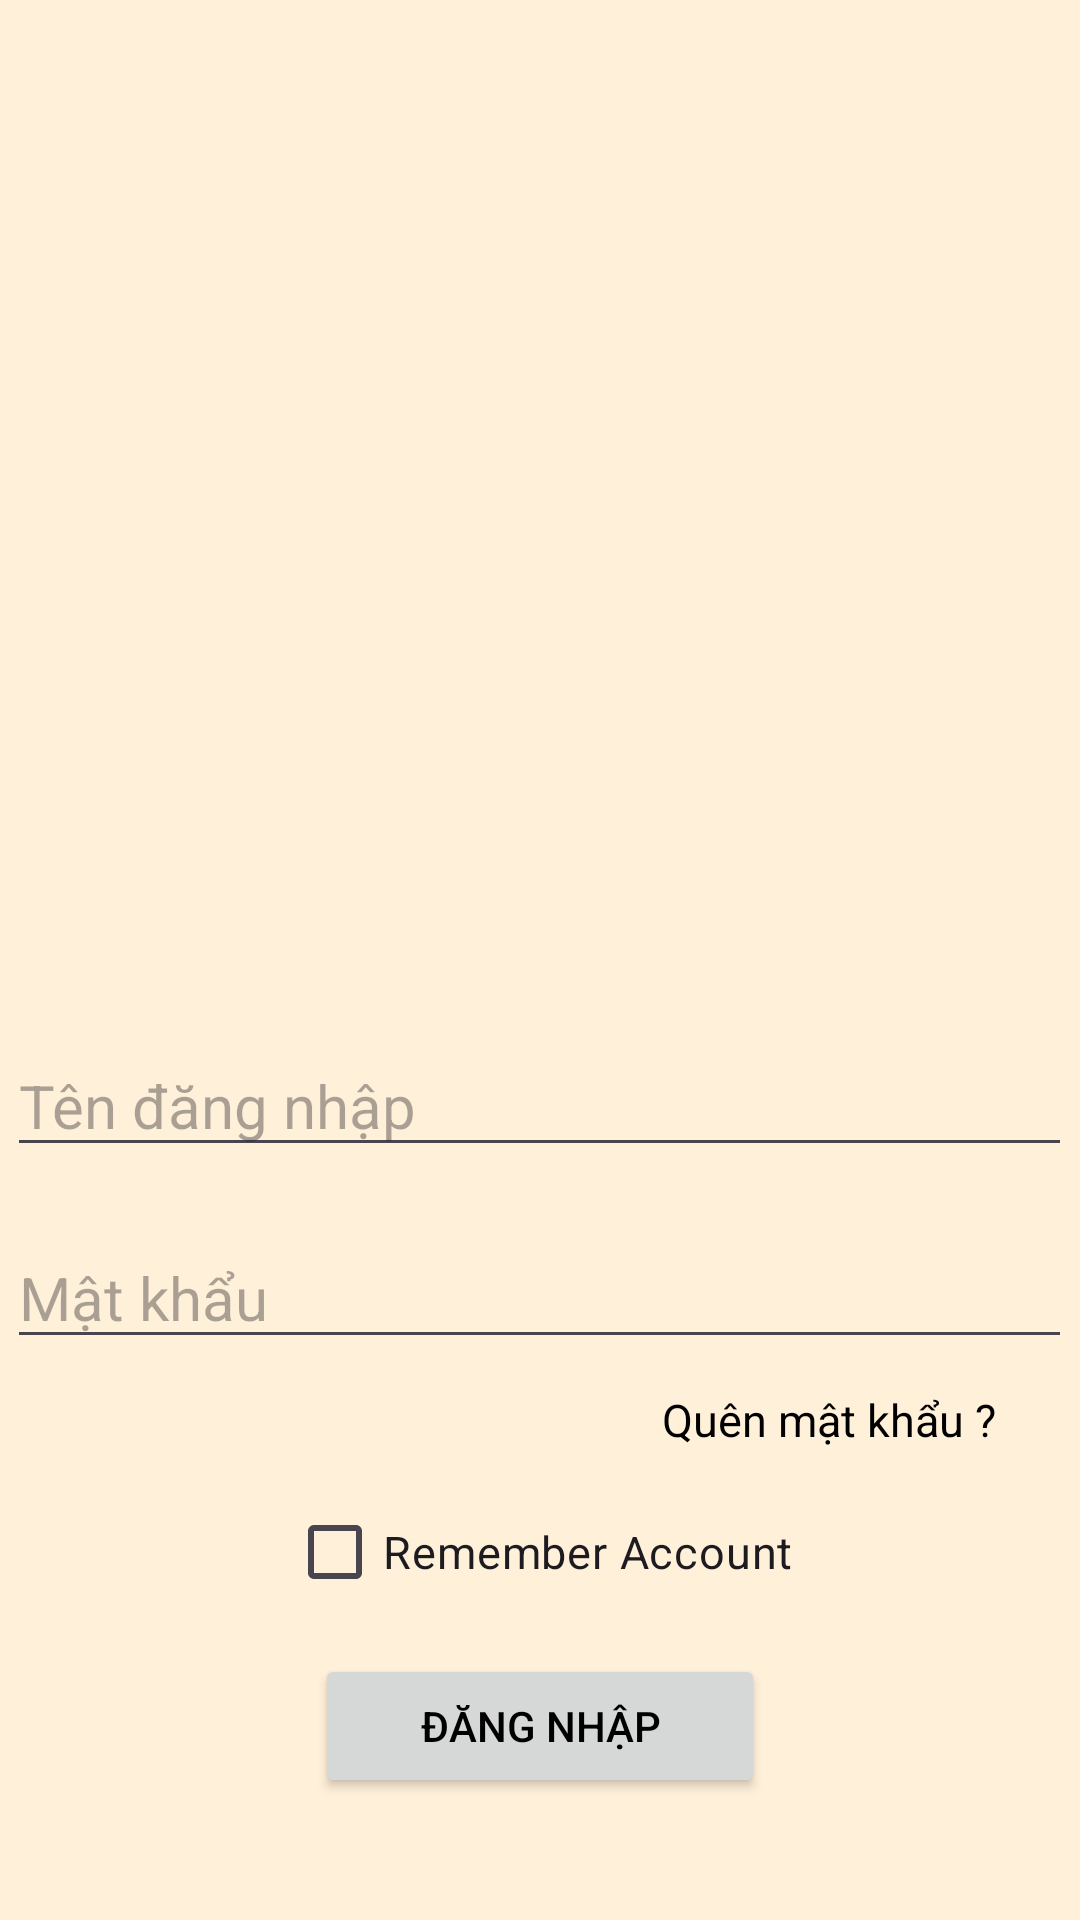

The Android layout XML behind this screen, and the referenced resources:
<!-- AndroidManifest.xml: application theme Theme.Project_PRM392 -->
<!-- res/layout/login_activity.xml -->
<?xml version="1.0" encoding="utf-8"?>
<RelativeLayout xmlns:android="http://schemas.android.com/apk/res/android"
    xmlns:tools="http://schemas.android.com/tools"
    android:layout_width="match_parent"
    android:layout_height="match_parent"
    android:background="@color/bookaland">
    <LinearLayout
        android:layout_width="match_parent"
        android:layout_height="wrap_content"
        android:gravity="center"
        android:orientation="vertical"
        android:layout_marginTop="60dp">

        <ImageView
            android:layout_width="255dp"
            android:layout_height="255dp"
            android:src="@drawable/bookkaland">
        </ImageView>

        <EditText
            android:id="@+id/userName"
            android:layout_width="wrap_content"
            android:layout_height="wrap_content"
            android:hint="Tên đăng nhập"
            android:textSize="20dp"
            android:ems="15"
            android:textColor="#000"
            android:layout_marginTop="30dp">
        </EditText>

        <EditText
            android:id="@+id/passWord"
            android:layout_width="wrap_content"
            android:layout_height="wrap_content"
            android:hint="Mật khẩu"
            android:textSize="20dp"
            android:ems="15"
            android:textColor="#000"
            android:inputType="textPassword"
            android:layout_marginTop="20dp">
        </EditText>

        <TextView
            android:id="@+id/forgotPassWord"
            android:layout_width="wrap_content"
            android:layout_height="wrap_content"
            android:text="Quên mật khẩu ?"
            android:textColor="#000"
            android:layout_gravity="right"
            android:textSize="15dp"
            android:layout_marginRight="28dp"
            android:layout_marginTop="10dp">
        </TextView>

        <CheckBox
            android:id="@+id/rememberMe"
            android:layout_width="wrap_content"
            android:layout_height="wrap_content"
            android:layout_marginTop="10dp"
            android:text="Remember Account"
            android:textSize="15dp" />

        <Button
            android:id="@+id/login"
            android:layout_width="150dp"
            android:layout_height="wrap_content"
            android:text="Đăng nhập"
            android:layout_marginTop="10dp">
        </Button>

    </LinearLayout>
</RelativeLayout>
<!-- resources referenced by this layout -->
<resources>
  <color name="bookaland">#fff0d9</color>
  <style name="Theme.Project_PRM392" parent="Base.Theme.Project_PRM392" />
  <style name="Base.Theme.Project_PRM392" parent="Theme.Material3.DayNight.NoActionBar">
          
          
          <item name="colorPrimary">@color/black</item>
          <item name="colorPrimaryVariant">@color/white</item>
          <item name="android:textColorPrimary">@color/black</item>
          <item name="android:statusBarColor">@color/bookaland700</item>
      </style>
  <color name="black">#FF000000</color>
  <color name="white">#FFFFFFFF</color>
  <color name="bookaland700">#FABA59</color>
</resources>
